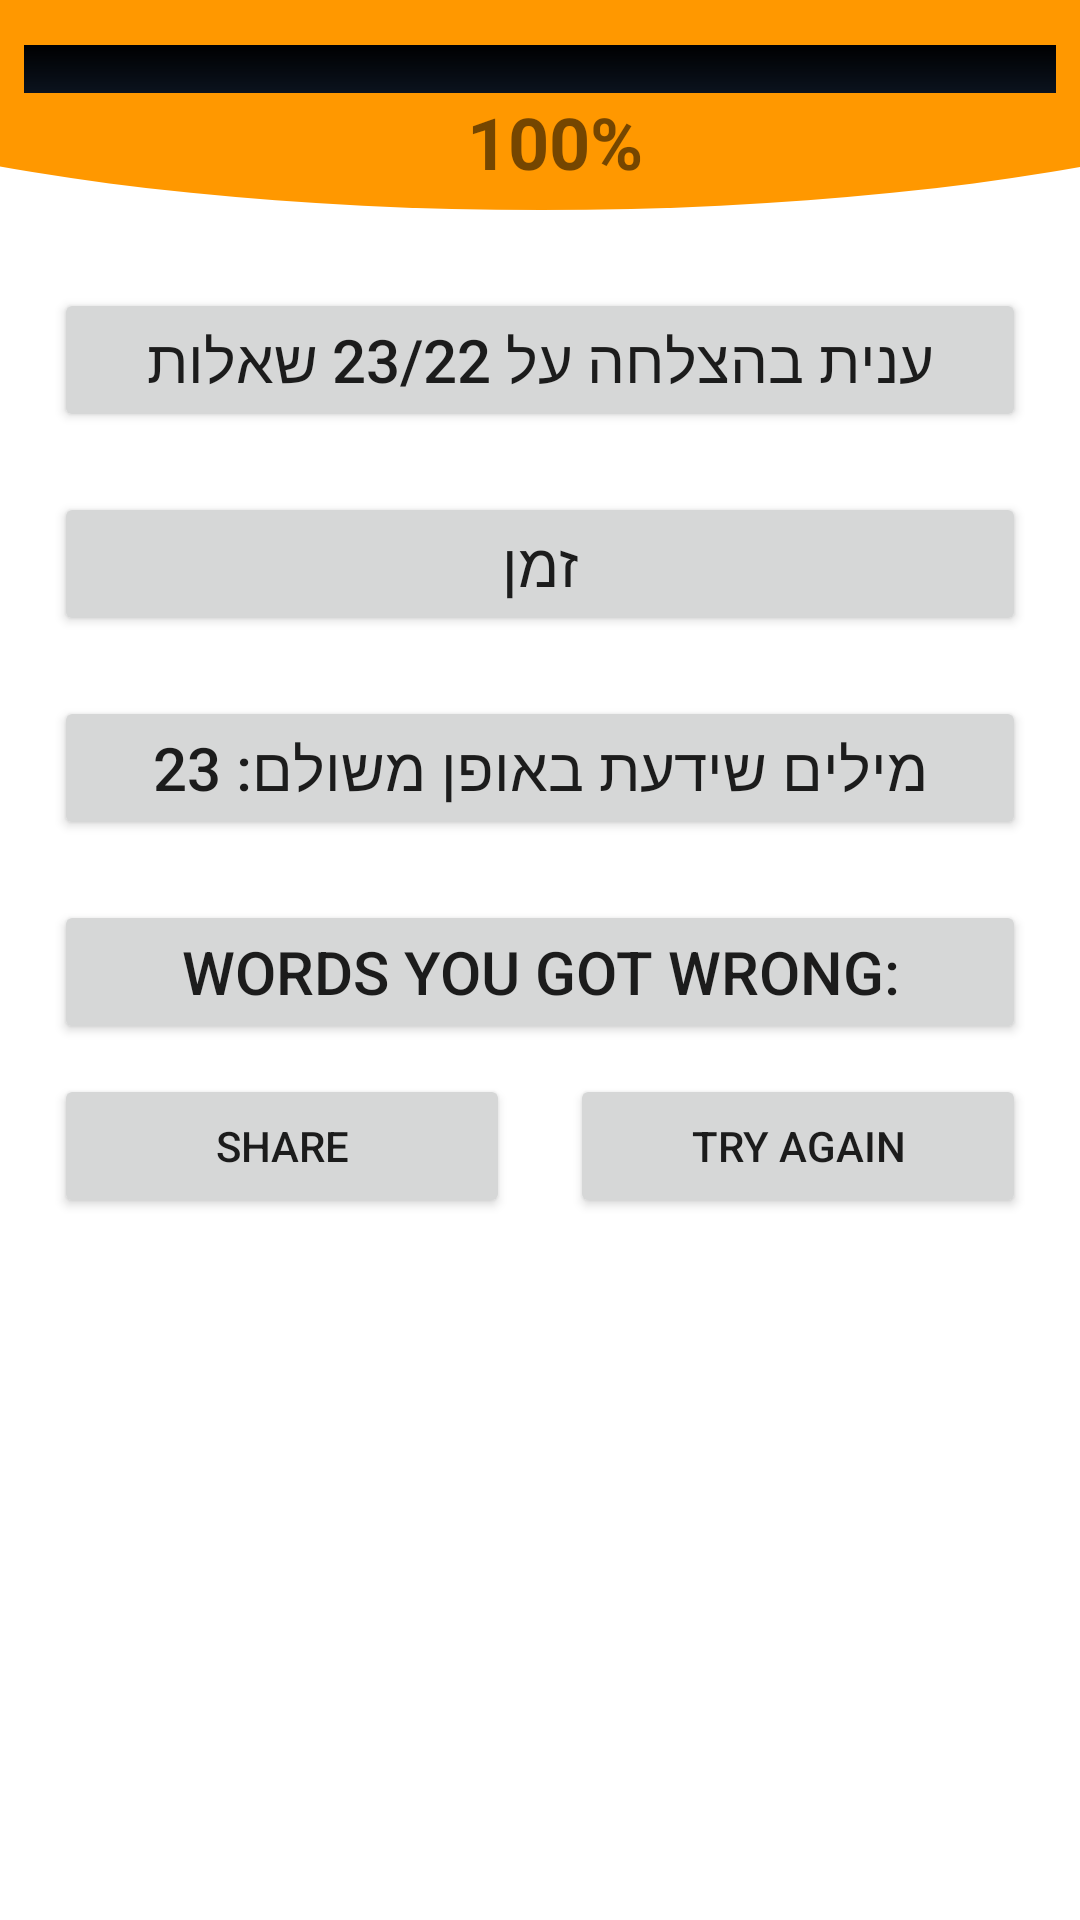

Android layout source for this screen:
<!-- AndroidManifest.xml: application theme Theme.MyFirstApp -->
<!-- res/layout/p_a_langs_done.xml -->
<?xml version="1.0" encoding="utf-8"?>
<androidx.constraintlayout.widget.ConstraintLayout xmlns:android="http://schemas.android.com/apk/res/android"
    xmlns:app="http://schemas.android.com/apk/res-auto"
    xmlns:tools="http://schemas.android.com/tools"
    android:layout_width="match_parent"
    android:layout_height="match_parent"
    android:orientation="vertical">

    <com.google.android.material.appbar.MaterialToolbar
        android:id="@+id/toolbar"
        android:layout_width="411dp"
        android:layout_height="70dp"
        android:background="@drawable/half_circle"
        android:foregroundTint="#00FFFFFF"
        app:layout_constraintEnd_toEndOf="parent"
        app:layout_constraintStart_toStartOf="parent"
        app:layout_constraintTop_toTopOf="parent">

    </com.google.android.material.appbar.MaterialToolbar>

    <LinearLayout
        android:id="@+id/linearLayout7"
        android:layout_width="match_parent"
        android:layout_height="wrap_content"
        android:layout_marginTop="15dp"
        android:orientation="vertical"
        app:layout_constraintEnd_toEndOf="parent"
        app:layout_constraintStart_toStartOf="parent"
        app:layout_constraintTop_toTopOf="parent">

        <ProgressBar
            android:id="@+id/precentPb"
            style="@style/Widget.AppCompat.ProgressBar.Horizontal"
            android:layout_width="match_parent"
            android:layout_height="wrap_content"
            android:paddingHorizontal="8dp"
            android:progressDrawable="@drawable/custom_progressbar" />

        <TextView
            android:id="@+id/totalpoinstv"
            android:layout_width="wrap_content"
            android:layout_height="wrap_content"
            android:layout_gravity="center"
            android:layout_marginStart="5dp"
            android:gravity="center"
            android:text="100%"
            android:textSize="24sp"
            android:textStyle="bold" />

    </LinearLayout>

    <ScrollView
        android:layout_width="match_parent"
        android:layout_height="0dp"
        android:layout_marginStart="8dp"
        android:layout_marginTop="16dp"
        android:layout_marginEnd="8dp"
        android:layout_marginBottom="8dp"
        app:layout_constraintBottom_toBottomOf="parent"
        app:layout_constraintEnd_toEndOf="parent"
        app:layout_constraintStart_toStartOf="parent"
        app:layout_constraintTop_toBottomOf="@+id/toolbar">

        <LinearLayout
            android:layout_width="match_parent"
            android:layout_height="wrap_content"
            android:orientation="vertical">

            <LinearLayout
                android:layout_width="match_parent"
                android:layout_height="match_parent"
                android:orientation="vertical">

                <Button
                    android:id="@+id/answerdtotaltext"
                    android:layout_width="match_parent"
                    android:layout_height="wrap_content"
                    android:layout_margin="10dp"
                    android:layout_weight="1"
                    android:text="ענית בהצלחה על 23/22 שאלות"
                    android:textSize="20sp" />

                <Button
                    android:id="@+id/totalTime"
                    android:layout_width="match_parent"
                    android:layout_height="wrap_content"
                    android:layout_margin="10dp"
                    android:layout_weight="1"
                    android:text="זמן"
                    android:textSize="20sp" />

                <Button
                    android:id="@+id/prfectly_knew"
                    android:layout_width="match_parent"
                    android:layout_height="wrap_content"
                    android:layout_margin="10dp"
                    android:layout_weight="1"
                    android:text="מילים שידעת באופן משולם: 23"
                    android:textSize="20sp"
                    app:iconGravity="end" />

                <LinearLayout
                    android:id="@+id/perfect_words"
                    android:layout_width="match_parent"
                    android:layout_height="match_parent"
                    android:layout_weight="1"
                    android:animateLayoutChanges="true"
                    android:orientation="vertical"
                    android:visibility="gone">

                    <androidx.recyclerview.widget.RecyclerView
                        android:id="@+id/perfect_wordsR"
                        android:layout_width="match_parent"
                        android:layout_height="match_parent"
                        app:layoutManager="LinearLayoutManager"
                        tools:layout_editor_absoluteY="100dp" />
                </LinearLayout>

                <Button
                    android:id="@+id/failed_words"
                    android:layout_width="match_parent"
                    android:layout_height="wrap_content"
                    android:layout_margin="10dp"
                    android:layout_weight="1"
                    android:text="@string/failed_words"
                    android:textSize="20sp"
                    app:iconGravity="end" />

                <LinearLayout
                    android:id="@+id/wrong_words"
                    android:layout_width="match_parent"
                    android:layout_height="match_parent"
                    android:animateLayoutChanges="true"
                    android:orientation="vertical"
                    android:visibility="gone">

                    <androidx.recyclerview.widget.RecyclerView
                        android:id="@+id/recyclerView"
                        android:layout_width="match_parent"
                        android:layout_height="match_parent"
                        app:layoutManager="LinearLayoutManager"
                        tools:layout_editor_absoluteY="100dp" />

                </LinearLayout>

                <LinearLayout
                    android:layout_width="match_parent"
                    android:layout_height="match_parent"
                    android:layout_weight="1"
                    android:orientation="horizontal">

                    <Button
                        android:id="@+id/shareBtn"
                        android:layout_width="match_parent"
                        android:layout_height="wrap_content"
                        android:layout_marginHorizontal="10dp"
                        android:layout_weight="1"
                        android:text="@string/share"
                        app:icon="@drawable/ic_baseline_share_24" />

                    <Button
                        android:id="@+id/retry"
                        android:layout_width="match_parent"
                        android:layout_height="wrap_content"
                        android:layout_marginHorizontal="10dp"
                        android:layout_weight="1"
                        android:text="@string/try_again"
                        app:icon="@drawable/ic_baseline_refresh_24" />
                </LinearLayout>

            </LinearLayout>

        </LinearLayout>
    </ScrollView>

</androidx.constraintlayout.widget.ConstraintLayout>
<!-- resources referenced by this layout -->
<resources>
  <!-- drawable custom_progressbar (drawable) -->
  <?xml version="1.0" encoding="utf-8"?>
  <layer-list xmlns:android="http://schemas.android.com/apk/res/android">
  
      
      <item android:id="@android:id/background">
          <shape>
              <gradient
                  android:startColor="#000001"
                  android:centerColor="#0b131e"
                  android:centerY="1.0"
                  android:endColor="#0d1522"
                  android:angle="270"
                  />
          </shape>
      </item>
  
      
      <item android:id="@android:id/progress">
          <clip>
              <shape>
                  <gradient
                      android:startColor="#114403"
                      android:centerColor="@color/colorPrimary"
                      android:centerY="1.0"
                      android:endColor="#00BCD4"
                      android:angle="0"
                      />
              </shape>
          </clip>
      </item>
  </layer-list>
  <!-- drawable half_circle (drawable) -->
  <?xml version="1.0" encoding="utf-8"?>
  <layer-list xmlns:android="http://schemas.android.com/apk/res/android">
      <item>
          <shape android:shape="rectangle"/>
      </item>
      <item
          android:bottom="0dp"
          android:left="-100dp"
          android:right="-100dp"
          android:top="-80dp">
          <shape android:shape="oval">
              <solid android:color="@color/main_color" />
          </shape>
      </item>
  </layer-list>
  <string name="failed_words">Words you got wrong:</string>
  <string name="share">Share</string>
  <string name="try_again">Try again</string>
  <style name="Theme.MyFirstApp" parent="Theme.MaterialComponents.DayNight.DarkActionBar">
          
          <item name="colorPrimary">#FF9800</item>
          <item name="colorPrimaryVariant">#FFC107</item>
          <item name="colorOnPrimary">@color/white</item>
          
          <item name="colorSecondary">#021D53</item>
          <item name="colorSecondaryVariant">#050187</item>
          <item name="colorOnSecondary">@color/black</item>
          
          <item name="android:statusBarColor">#FF9800</item>
          
      </style>
  <color name="colorPrimary">#4CAF50</color>
  <color name="main_color">#ff9800</color>
  <color name="white">#FFFFFFFF</color>
  <color name="black">#FF000000</color>
</resources>
